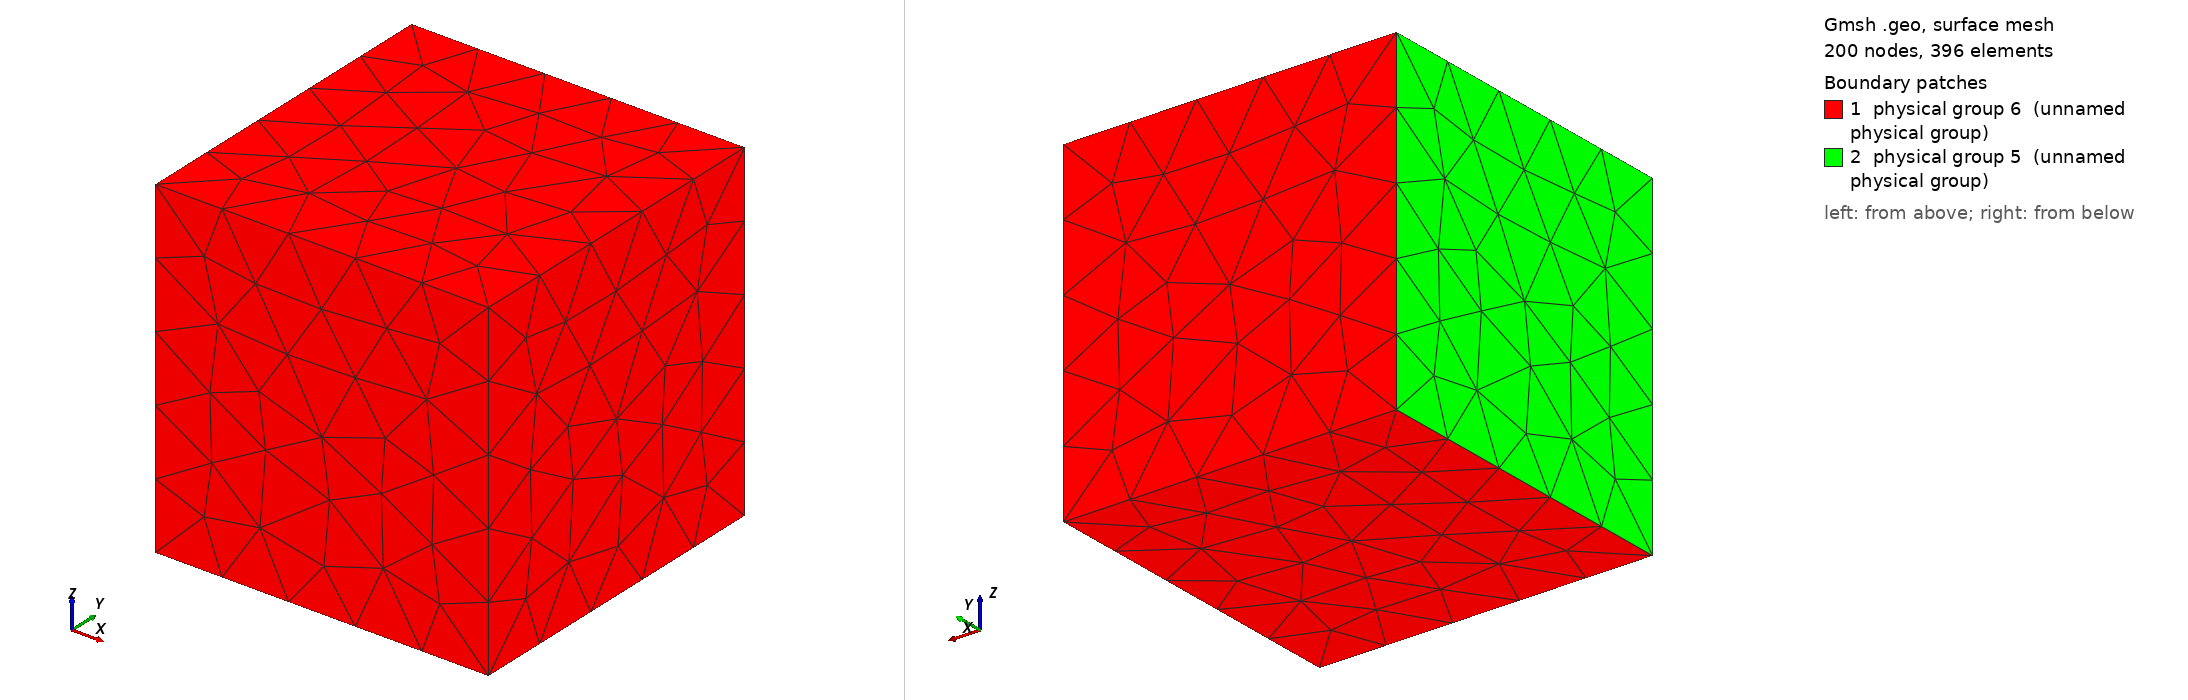

Gmsh geometry script, surface-meshed: 200 nodes, 396 surface elements. Boundary patches (legend numbers): 1 physical group 6 (unnamed physical group), 2 physical group 5 (unnamed physical group). Left view from above one corner, right view from below the opposite corner. Legend entries are the model's physical surfaces. The drawing asked Gmsh for element sizes between 1% and 20% of the model's largest extent; the script's own settings can give other sizes.

=== freeSpace3D_small.geo (drawn) ===
l   = 1;
d   = 2;
L   = l / 2;
cl  = L / d;

Point(1) = {+L, -L, -L, cl};
Point(2) = {+L, +L, -L, cl};
Point(3) = {-L, +L, -L, cl};
Point(4) = {-L, -L, -L, cl};

Line(1) = {1, 2};
Line(2) = {2, 3};
Line(3) = {3, 4};
Line(4) = {4, 1};

Line Loop(1)     = {1, 2, 3, 4};
Plane Surface(1) = {1};

Extrude {0, 0, 2 * L} {
  Surface{1};
}

Physical Surface(5) = {21};
Physical Surface(6) = {1, 13, 17, 25, 26};
Physical Volume(7)  = {1};
